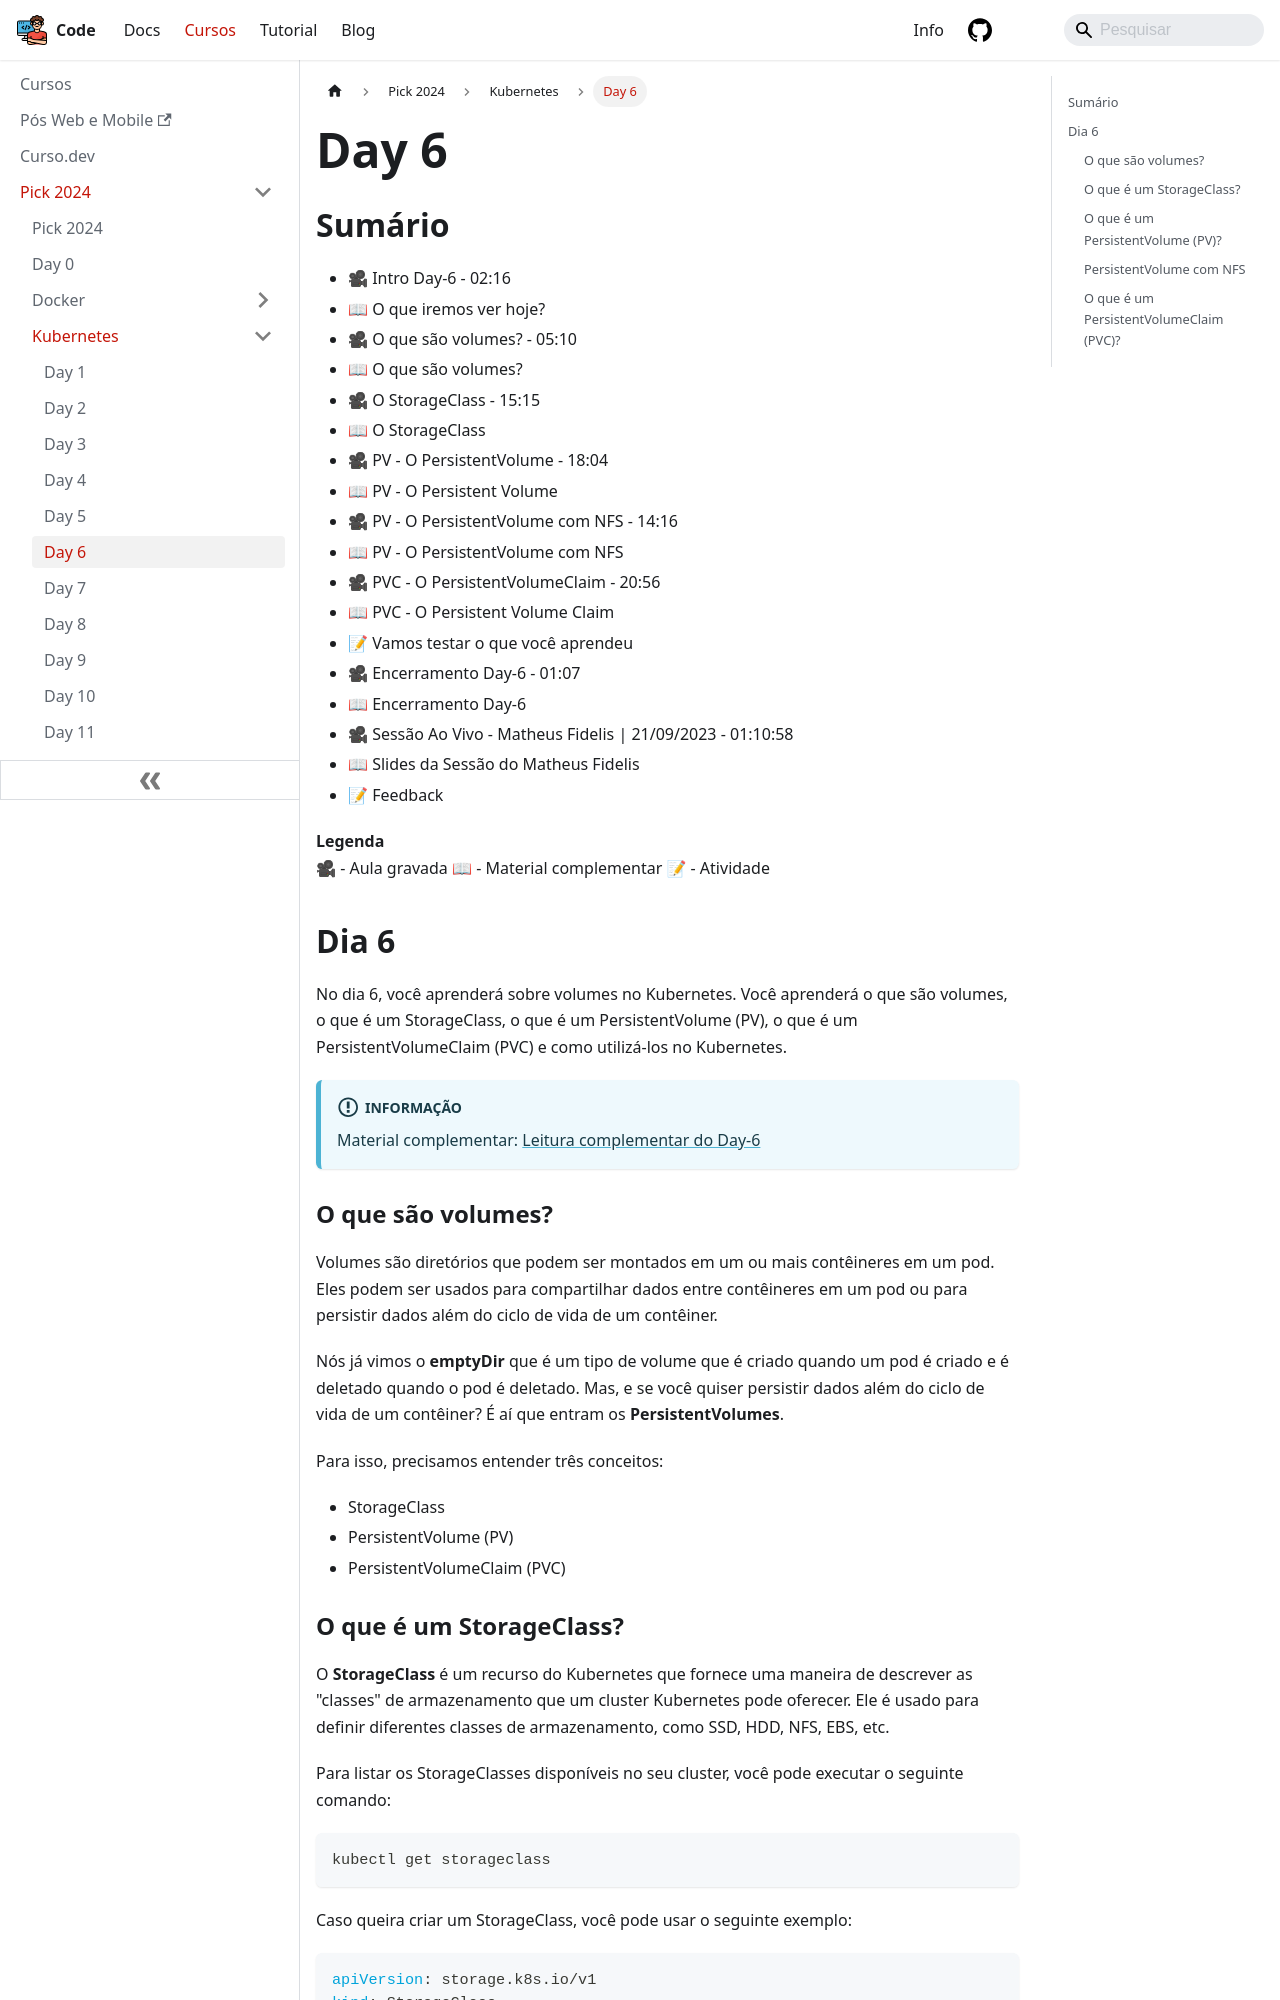

repository: lucasbaccan/code · page: cursos/pick-2024/kubernetes/day6/index.html · generator: docusaurus

---
id: index
title: Day 6
hide_title: false
hide_table_of_contents: false
sidebar_label: Day 6
---

import Center from "@site/src/components/Center";

## Sumário

- 🎥 Intro Day-6 - 02:16
- 📖 O que iremos ver hoje?
- 🎥 O que são volumes? - 05:10
- 📖 O que são volumes?
- 🎥 O StorageClass - 15:15
- 📖 O StorageClass
- 🎥 PV - O PersistentVolume - 18:04
- 📖 PV - O Persistent Volume
- 🎥 PV - O PersistentVolume com NFS - 14:16
- 📖 PV - O PersistentVolume com NFS
- 🎥 PVC - O PersistentVolumeClaim - 20:56
- 📖 PVC - O Persistent Volume Claim
- 📝 Vamos testar o que você aprendeu
- 🎥 Encerramento Day-6 - 01:07
- 📖 Encerramento Day-6
- 🎥 Sessão Ao Vivo - Matheus Fidelis | 21/09/2023 - 01:10:58
- 📖 Slides da Sessão do Matheus Fidelis
- 📝 Feedback

**Legenda**  
🎥 - Aula gravada
📖 - Material complementar
📝 - Atividade

## Dia 6

No dia 6, você aprenderá sobre volumes no Kubernetes. Você aprenderá o que são volumes, o que é um StorageClass, o que é um PersistentVolume (PV), o que é um PersistentVolumeClaim (PVC) e como utilizá-los no Kubernetes.

:::info
Material complementar: [Leitura complementar do Day-6](https://livro.descomplicandokubernetes.com.br/pt/day-6/)
:::

### O que são volumes?

Volumes são diretórios que podem ser montados em um ou mais contêineres em um pod. Eles podem ser usados para compartilhar dados entre contêineres em um pod ou para persistir dados além do ciclo de vida de um contêiner.

Nós já vimos o **emptyDir** que é um tipo de volume que é criado quando um pod é criado e é deletado quando o pod é deletado. Mas, e se você quiser persistir dados além do ciclo de vida de um contêiner? É aí que entram os **PersistentVolumes**.

Para isso, precisamos entender três conceitos:

- StorageClass
- PersistentVolume (PV)
- PersistentVolumeClaim (PVC)
